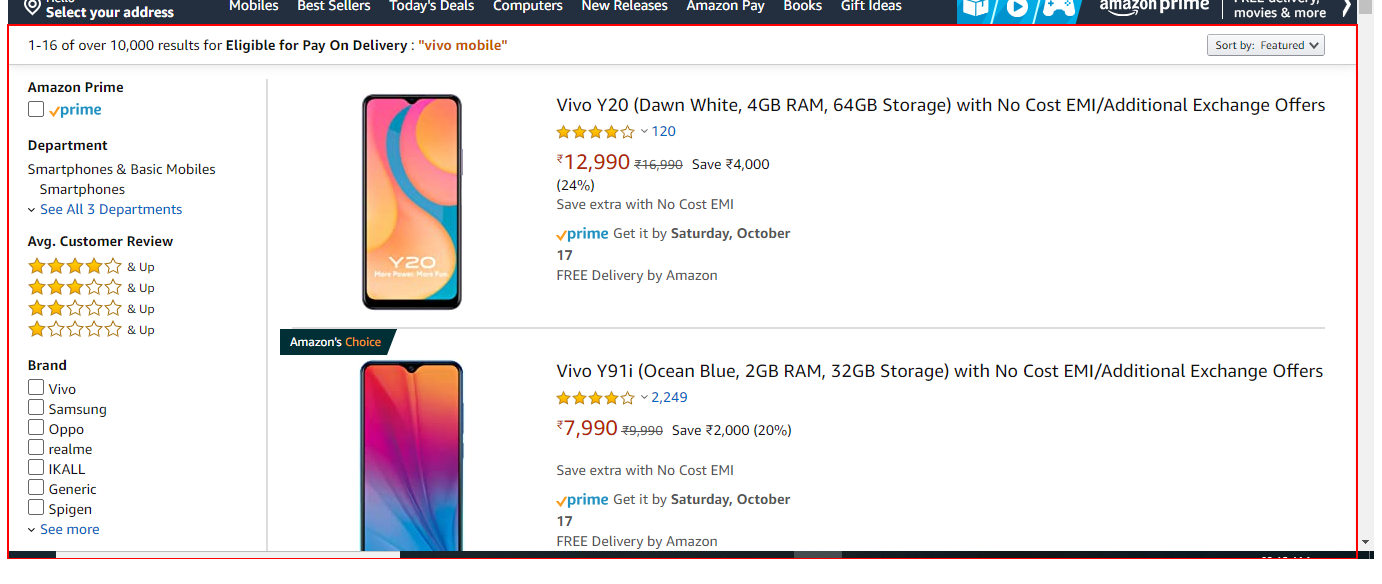
Task: This workflow asks user product and compare it on different websites and sends  attachment  through Email.
Workflow: Comparision of a product on Different Websites

Step 1 [try]: get-text from the element 'search'

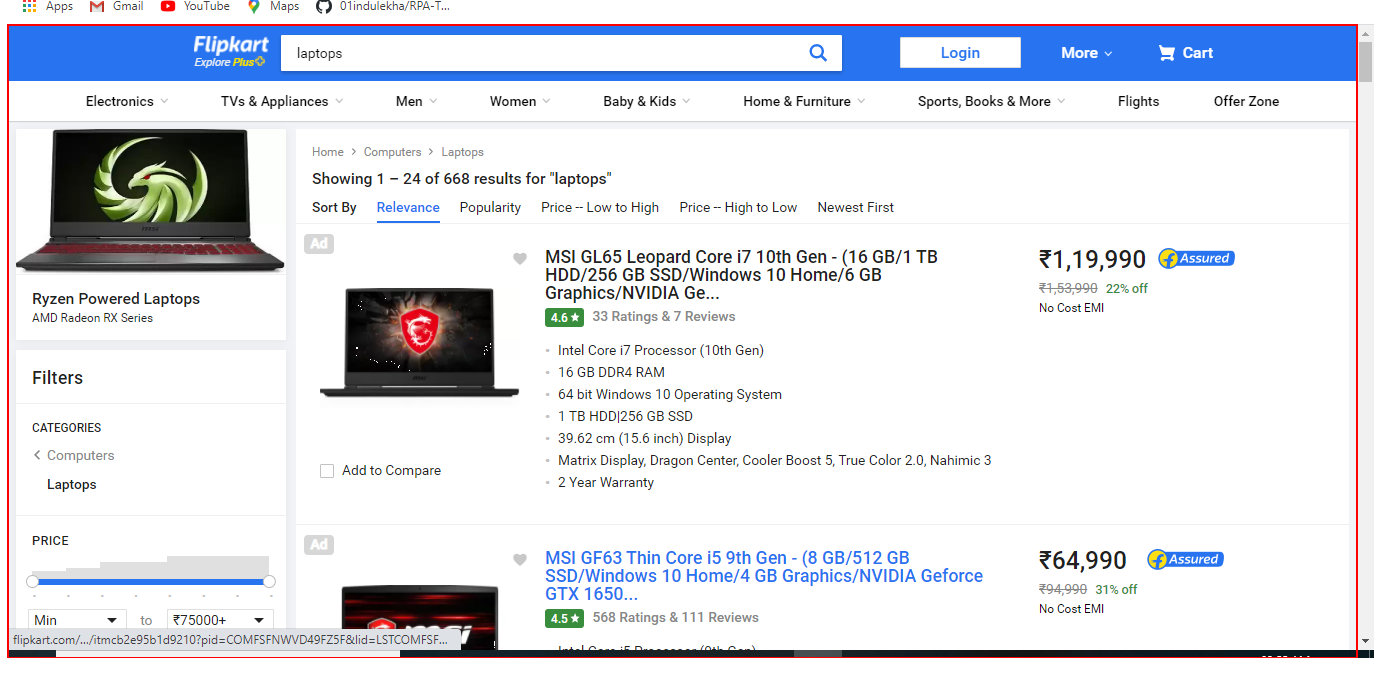
Step 2: get-text from the element 'container'